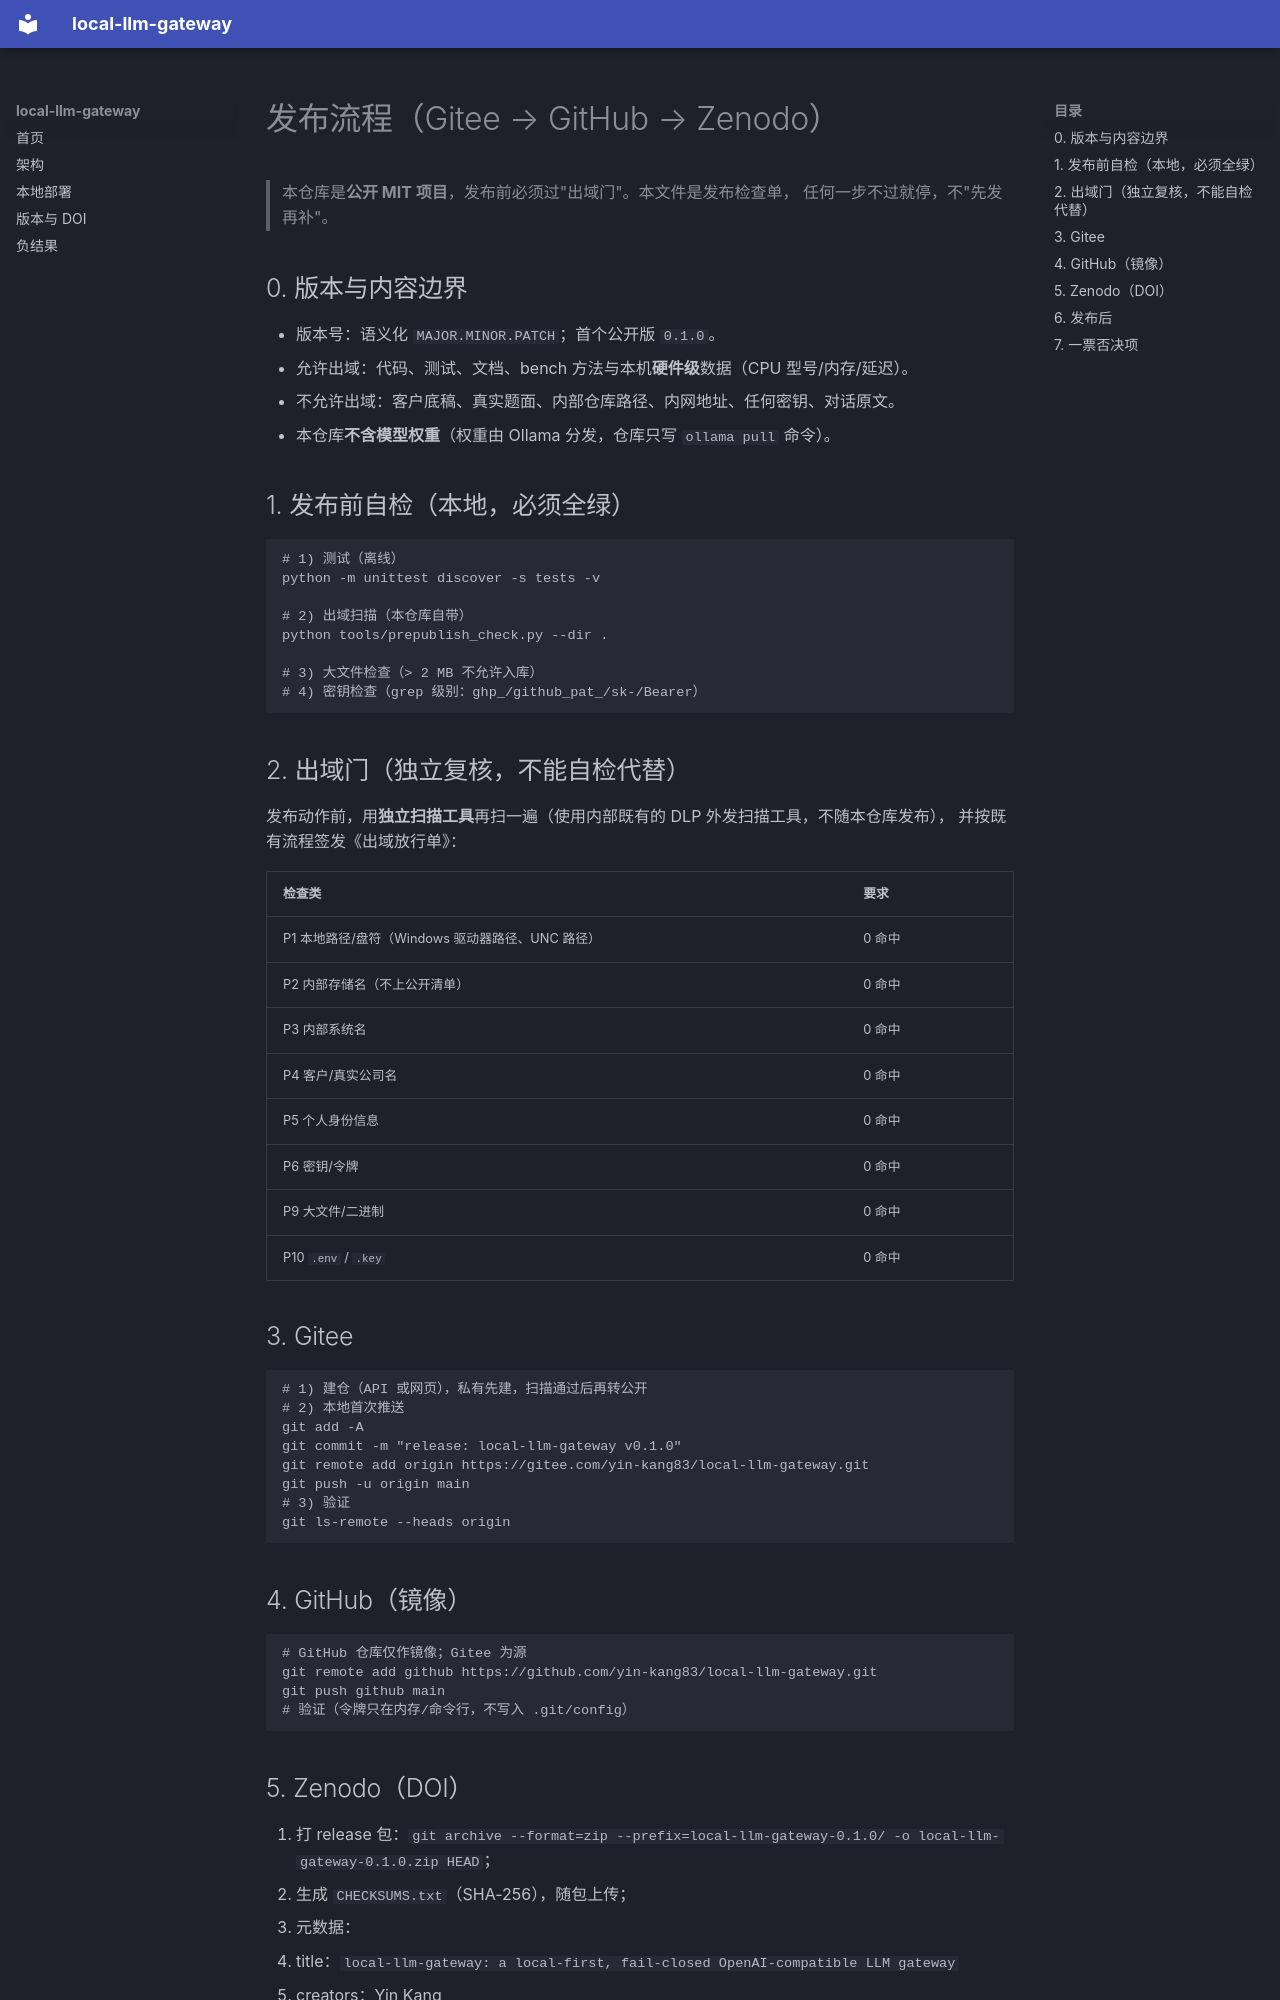

repository: yin-kang83/local-llm-gateway · page: PUBLISHING/index.html · generator: mkdocs

# 发布流程（Gitee → GitHub → Zenodo）

> 本仓库是**公开 MIT 项目**，发布前必须过"出域门"。本文件是发布检查单，
> 任何一步不过就停，不"先发再补"。

## 0. 版本与内容边界

- 版本号：语义化 `MAJOR.MINOR.PATCH`；首个公开版 `0.1.0`。
- 允许出域：代码、测试、文档、bench 方法与本机**硬件级**数据（CPU 型号/内存/延迟）。
- 不允许出域：客户底稿、真实题面、内部仓库路径、内网地址、任何密钥、对话原文。
- 本仓库**不含模型权重**（权重由 Ollama 分发，仓库只写 `ollama pull` 命令）。

## 1. 发布前自检（本地，必须全绿）

```powershell
# 1) 测试（离线）
python -m unittest discover -s tests -v

# 2) 出域扫描（本仓库自带）
python tools/prepublish_check.py --dir .

# 3) 大文件检查（> 2 MB 不允许入库）
# 4) 密钥检查（grep 级别：ghp_/github_pat_/sk-/Bearer）
```

## 2. 出域门（独立复核，不能自检代替）

发布动作前，用**独立扫描工具**再扫一遍（使用内部既有的 DLP 外发扫描工具，不随本仓库发布），
并按既有流程签发《出域放行单》：

| 检查类 | 要求 |
|---|---|
| P1 本地路径/盘符（Windows 驱动器路径、UNC 路径） | 0 命中 |
| P2 内部存储名（不上公开清单） | 0 命中 |
| P3 内部系统名 | 0 命中 |
| P4 客户/真实公司名 | 0 命中 |
| P5 个人身份信息 | 0 命中 |
| P6 密钥/令牌 | 0 命中 |
| P9 大文件/二进制 | 0 命中 |
| P10 `.env` / `.key` | 0 命中 |

## 3. Gitee

```powershell
# 1) 建仓（API 或网页），私有先建，扫描通过后再转公开
# 2) 本地首次推送
git add -A
git commit -m "release: local-llm-gateway v0.1.0"
git remote add origin https://gitee.com/yin-kang83/local-llm-gateway.git
git push -u origin main
# 3) 验证
git ls-remote --heads origin
```

## 4. GitHub（镜像）

```powershell
# GitHub 仓库仅作镜像；Gitee 为源
git remote add github https://github.com/yin-kang83/local-llm-gateway.git
git push github main
# 验证（令牌只在内存/命令行，不写入 .git/config）
```
